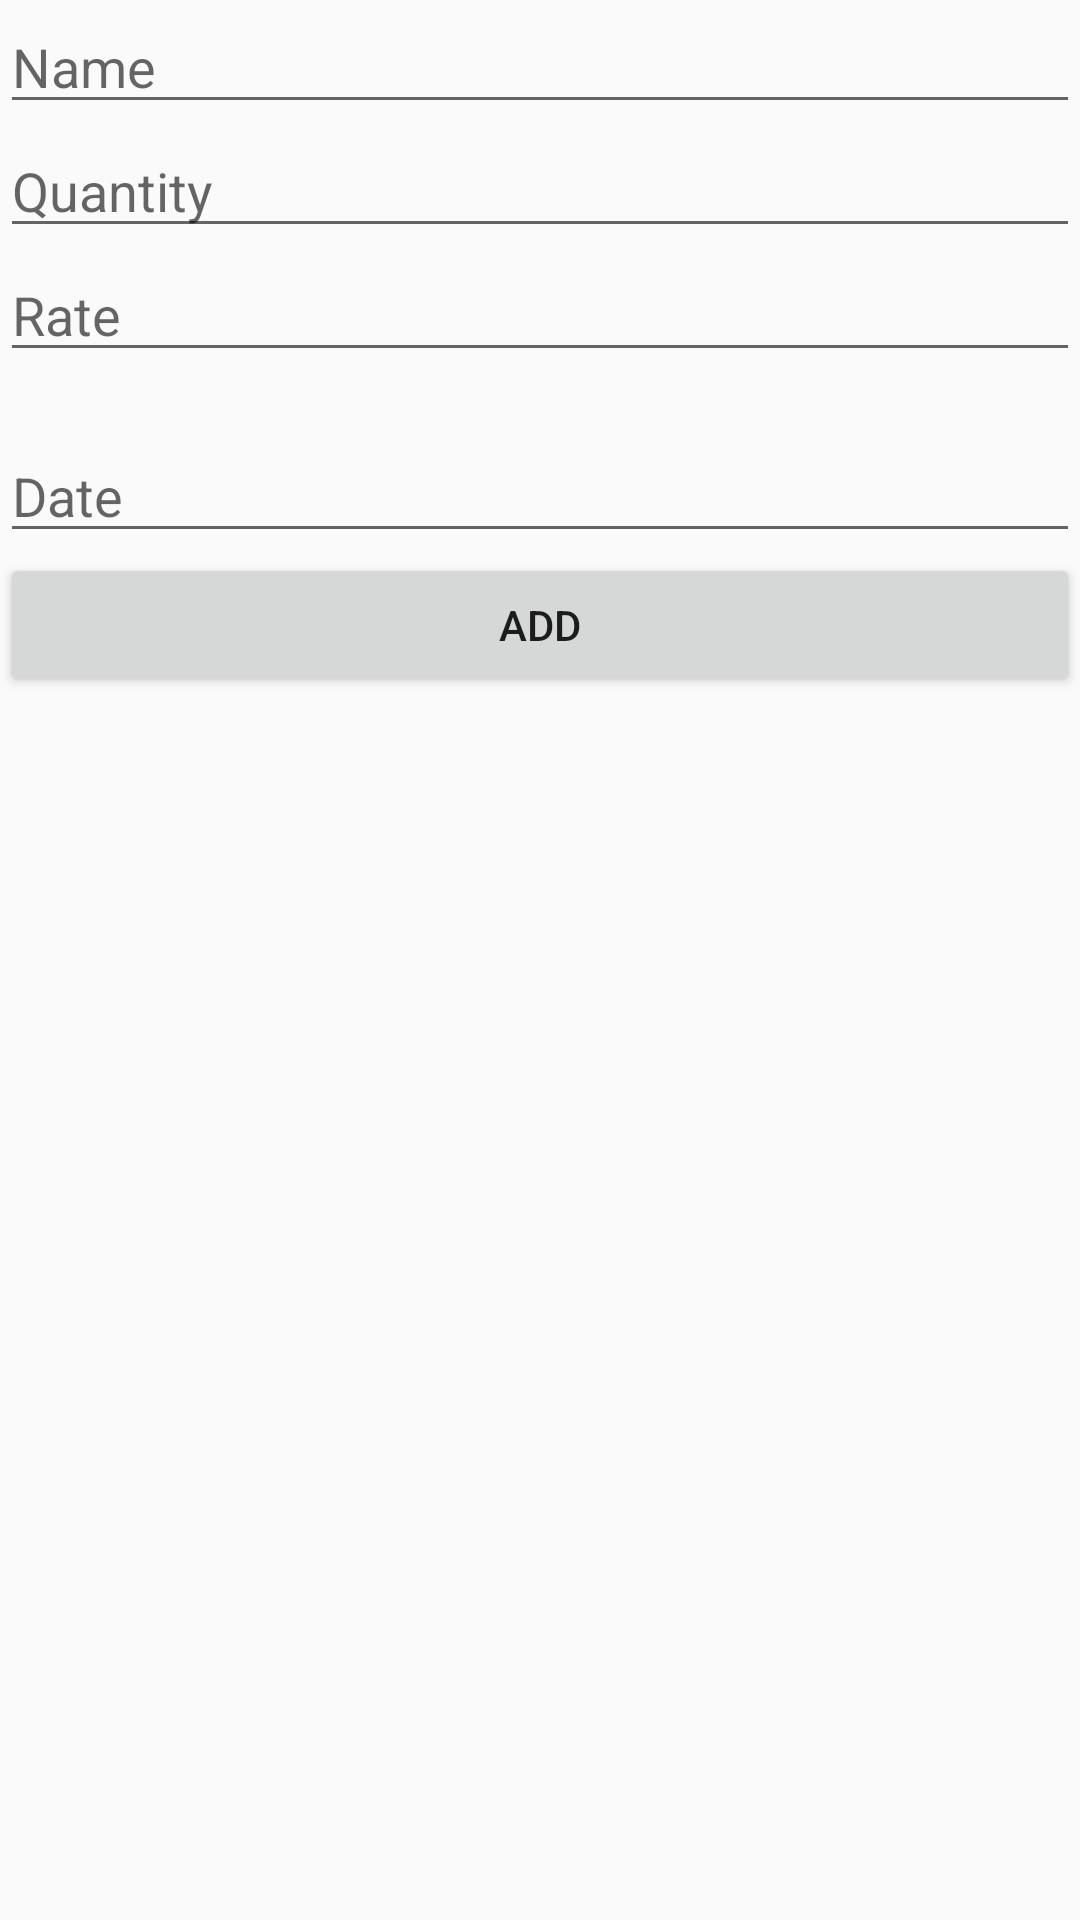

Reconstruct the res/layout file that produces this screen, plus the resources it refers to.
<!-- AndroidManifest.xml: application theme AppTheme -->
<!-- res/layout/activity_add_laundary.xml -->
<?xml version="1.0" encoding="utf-8"?>
<LinearLayout xmlns:android="http://schemas.android.com/apk/res/android"
    xmlns:tools="http://schemas.android.com/tools"
    android:orientation="vertical"
    android:layout_width="match_parent"
    android:layout_height="match_parent">
    <EditText
        android:layout_width="match_parent"
        android:layout_height="wrap_content"
        android:inputType="textPersonName"
        android:ems="10"
        android:hint="@string/name"
        android:id="@+id/et_purchase_name" />
    <EditText
        android:layout_width="match_parent"
        android:layout_height="wrap_content"
        android:inputType="number"
        android:ems="10"
        android:hint="@string/quantity"
        android:id="@+id/et_quantity" />
    <EditText
        android:layout_width="match_parent"
        android:layout_height="wrap_content"
        android:inputType="numberDecimal"
        android:ems="10"
        android:hint="@string/rate"
        android:id="@+id/et_rate" />
    <TextView
        android:layout_width="match_parent"
        android:layout_height="wrap_content"
        android:ems="10"
        tools:text="100"
        android:id="@+id/et_total" />
    <EditText
        android:layout_width="match_parent"
        android:layout_height="wrap_content"
        android:inputType="date"
        android:ems="10"
        android:hint="@string/date"
        android:id="@+id/et_date" />
    <Button
        android:layout_width="match_parent"
        android:layout_height="wrap_content"
        android:text="@string/add"
        android:id="@+id/btn_add_purchase"
        android:onClick="savePurchase"
        android:layout_gravity="center|bottom" />
</LinearLayout>
<!-- resources referenced by this layout -->
<resources>
  <string name="add">Add</string>
  <string name="date">Date</string>
  <string name="name">Name</string>
  <string name="quantity">Quantity</string>
  <string name="rate">Rate</string>
  <style name="AppTheme" parent="Theme.AppCompat.Light.DarkActionBar">
          
          <item name="colorPrimary">@color/colorPrimary</item>
          <item name="colorPrimaryDark">@color/colorPrimaryDark</item>
          <item name="colorAccent">@color/colorAccent</item>
      </style>
  <!-- not gathered from this repository: default colours our renderer supplied (Android Studio template values) -->
  <color name="colorPrimary">#FF6200EE</color>
  <color name="colorPrimaryDark">#FF3700B3</color>
  <color name="colorAccent">#FF03DAC5</color>
</resources>
